The GitHub repository albertoranz/Final-Project-DA contains a labelled image folder "Images class" with 5 categories: animals, exterior urban, human, interior domestic, natural soundscapes and water. Examples follow, each with its label.

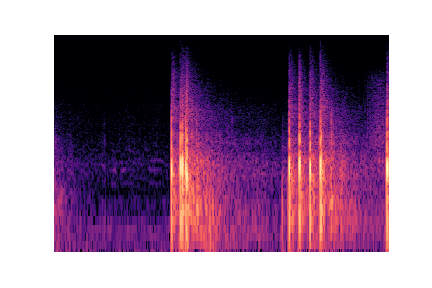
Label: exterior urban

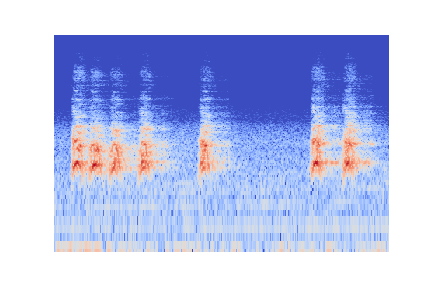
Label: animals

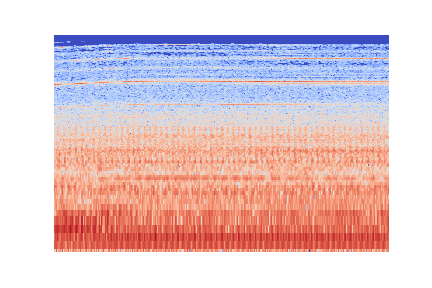
Label: interior domestic

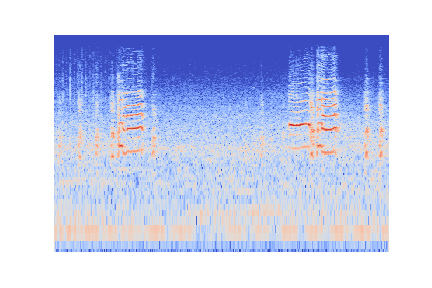
Label: animals

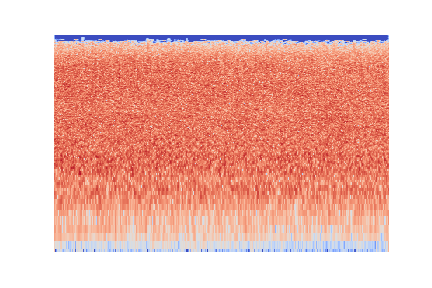
Label: natural soundscapes and water

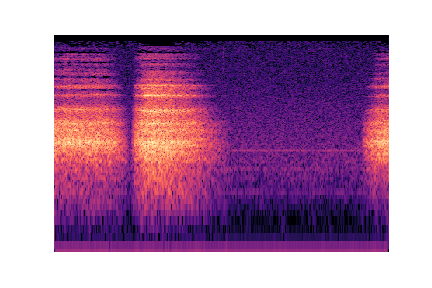
Label: human
